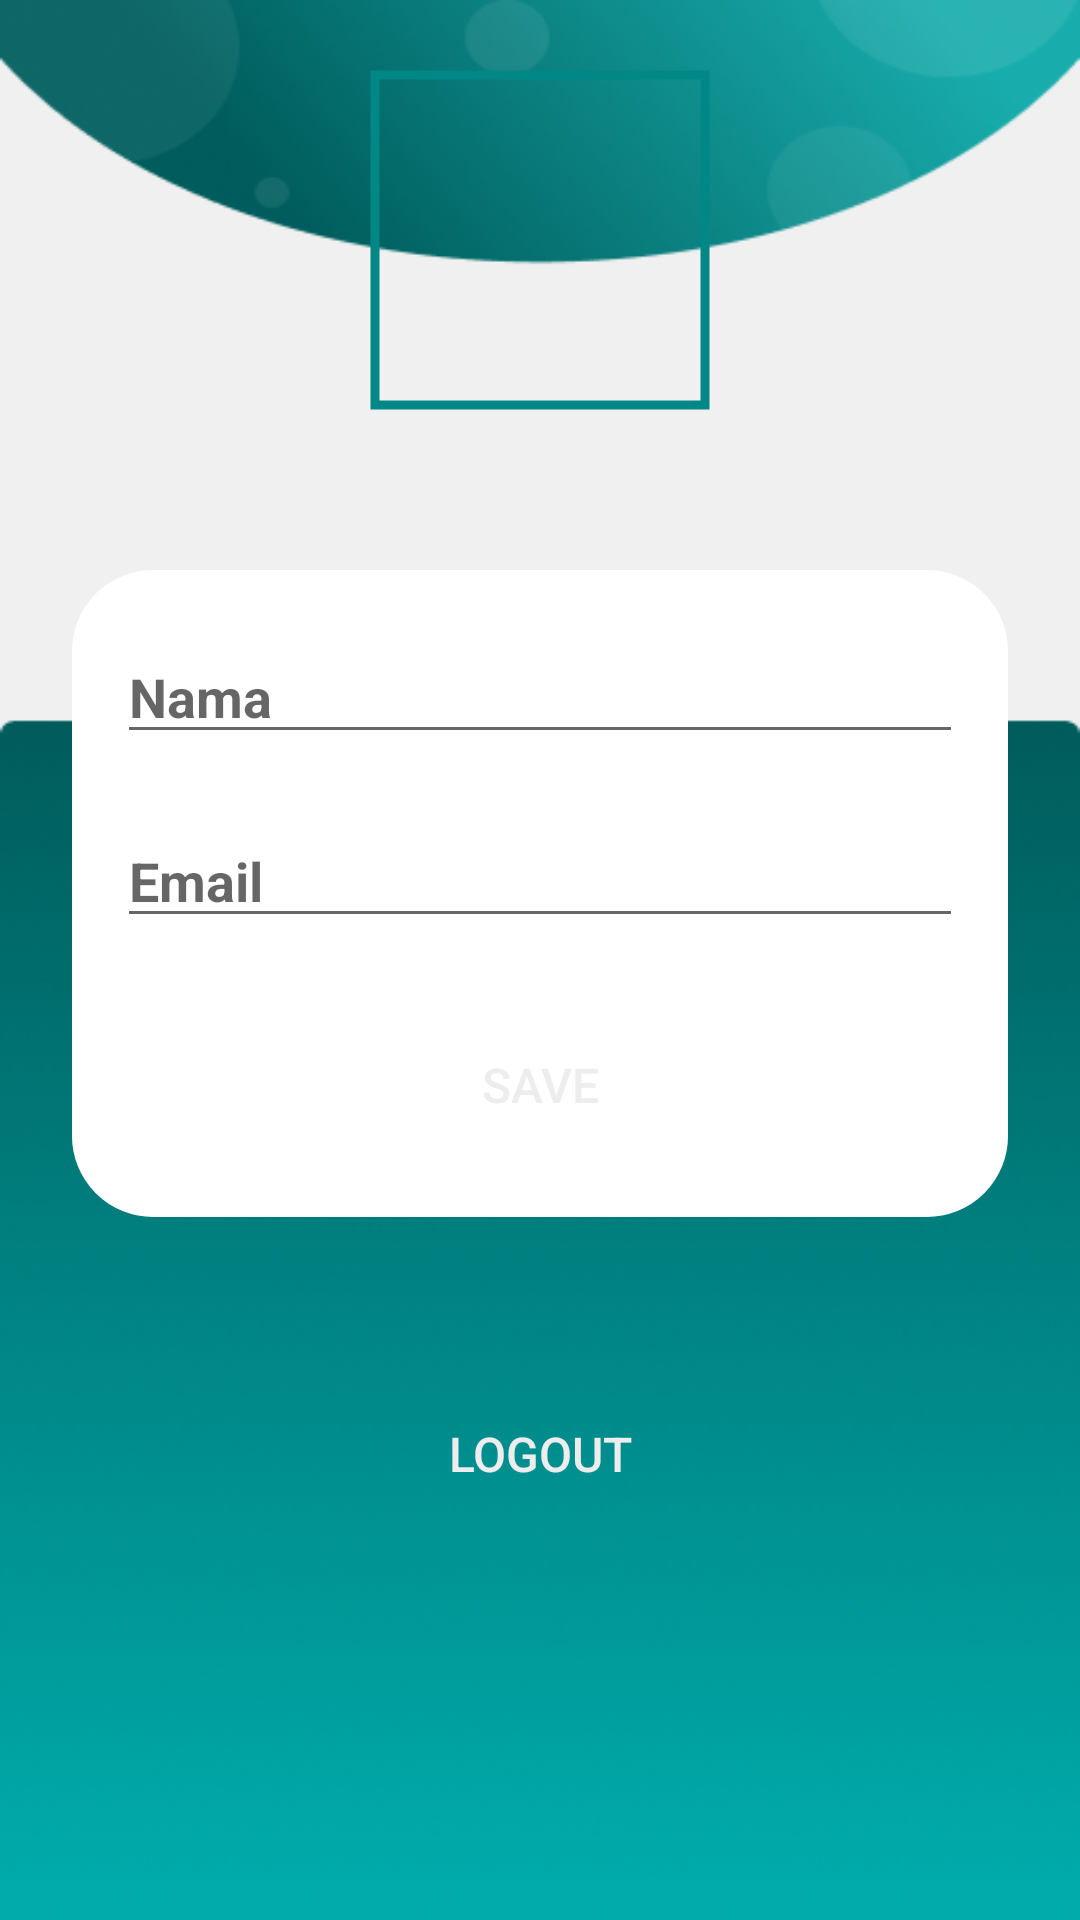

Write the Android layout XML for this screen, with the resource values it uses.
<!-- AndroidManifest.xml: application theme Theme.RegistrasiLoginForgetPassword -->
<!-- res/layout/fragment_profile.xml -->
<?xml version="1.0" encoding="utf-8"?>
<FrameLayout xmlns:android="http://schemas.android.com/apk/res/android"
    xmlns:tools="http://schemas.android.com/tools"
    xmlns:app="http://schemas.android.com/apk/res-auto"
    android:layout_width="match_parent"
    android:layout_height="match_parent"
    android:background="@drawable/bg_profileuser"
    tools:context=".ProfileFragment">

    <ScrollView
        android:layout_width="match_parent"
        android:layout_height="match_parent">
        <LinearLayout
            android:layout_width="match_parent"
            android:layout_height="match_parent"
            android:orientation="vertical">
            <com.google.android.material.imageview.ShapeableImageView
                android:id="@+id/iv_profile"
                android:layout_width="120dp"
                android:layout_height="120dp"
                android:layout_marginTop="20dp"
                android:padding="5dp"
                android:layout_gravity="center"
                android:scaleType="centerCrop"
                app:shapeAppearanceOverlay="@style/circular"
                app:strokeColor="@color/teal_700"
                app:strokeWidth="3dp"
                tools:srcCompat="@drawable/ic_launcher_background" />

            <LinearLayout
                android:id="@+id/linearLayout3"
                android:layout_width="match_parent"
                android:layout_height="wrap_content"
                android:paddingTop="10dp"
                android:paddingBottom="20dp"
                android:layout_marginStart="24dp"
                android:layout_marginTop="50dp"
                android:layout_marginEnd="24dp"
                android:background="@drawable/whitw_background"
                android:orientation="vertical"
                app:layout_constraintEnd_toEndOf="parent"
                app:layout_constraintStart_toStartOf="parent"
                app:layout_constraintTop_toBottomOf="@+id/iv_profile">


                <LinearLayout
                    android:layout_width="match_parent"
                    android:layout_height="wrap_content"
                    android:layout_margin="10dp"
                    android:orientation="horizontal">

                    <EditText
                        android:id="@+id/namaUser"
                        android:layout_width="wrap_content"
                        android:layout_height="wrap_content"
                        android:layout_weight="1"
                        android:hint="Nama"
                        android:textColor="#5382A6"
                        android:textSize="18sp"
                        android:textStyle="bold" />
                </LinearLayout>

                <LinearLayout
                    android:layout_width="match_parent"
                    android:layout_height="wrap_content"
                    android:layout_margin="10dp"
                    android:orientation="horizontal">

                    <EditText
                        android:id="@+id/emailUser"
                        android:layout_width="wrap_content"
                        android:layout_height="wrap_content"
                        android:layout_weight="1"
                        android:hint="Email"
                        android:textColor="#5382A6"
                        android:textSize="18sp"
                        android:textStyle="bold" />
                </LinearLayout>

                <Button
                    android:id="@+id/btnSave"
                    android:layout_width="match_parent"
                    android:layout_height="wrap_content"
                    android:layout_marginStart="32dp"
                    android:layout_marginTop="15dp"
                    android:layout_marginEnd="32dp"
                    android:background="@drawable/btn"
                    android:fontFamily="sans-serif-medium"
                    android:text="Save"
                    android:textColor="@color/white_6"
                    android:textSize="16sp" />

            </LinearLayout>

            <LinearLayout
                android:id="@+id/linearLayout4"
                android:layout_width="match_parent"
                android:layout_height="wrap_content"
                android:layout_marginStart="24dp"
                android:layout_marginTop="50dp"
                android:layout_marginEnd="24dp"
                android:orientation="vertical"
                android:padding="5dp"
                app:layout_constraintEnd_toEndOf="parent"
                app:layout_constraintHorizontal_bias="0.0"
                app:layout_constraintStart_toStartOf="parent"
                app:layout_constraintTop_toBottomOf="@+id/linearLayout3">


                <Button
                    android:id="@+id/btnLogout"
                    android:layout_width="match_parent"
                    android:layout_height="wrap_content"
                    android:layout_marginStart="32dp"
                    android:layout_marginEnd="32dp"
                    android:background="@drawable/btn"
                    android:fontFamily="sans-serif-medium"
                    android:text="Logout"
                    android:textColor="@color/white_6"
                    android:textSize="16sp" />

            </LinearLayout>

        </LinearLayout>

    </ScrollView>


</FrameLayout>
<!-- resources referenced by this layout -->
<resources>
  <color name="teal_700">#FF018786</color>
  <color name="white_6">#EDEDED</color>
  <!-- drawable bg_profileuser: png bitmap (drawable, 109058 bytes) -->
  <!-- drawable whitw_background (drawable) -->
  <?xml version="1.0" encoding="utf-8"?>
  <selector xmlns:android="http://schemas.android.com/apk/res/android">
      <item>
          <shape android:shape="rectangle">
              <solid android:color="#ffffff"/>
              <corners android:radius="26dp"/>
              <stroke android:width="2dp" android:color="#FFFFFF"/>
              
              <padding
                  android:left="5dp"
                  android:top="5dp"
                  android:right="5dp"
                  android:bottom="5dp"/>
              <size
                  android:width="100dp"
                  android:height="100dp"/>
  
  
  
  
          </shape>
      </item>
  </selector>
  <style name="Theme.RegistrasiLoginForgetPassword" parent="Theme.AppCompat.Light.NoActionBar">
          
          <item name="colorPrimary">@color/purple_500</item>
          <item name="colorPrimaryVariant">@color/purple_700</item>
          <item name="colorOnPrimary">@color/white</item>
          
          <item name="colorSecondary">@color/teal_200</item>
          <item name="colorSecondaryVariant">@color/teal_700</item>
          <item name="colorOnSecondary">@color/black</item>
          
          <item name="android:statusBarColor">?attr/colorPrimaryVariant</item>
          
      </style>
  <color name="purple_500">#FF6200EE</color>
  <color name="purple_700">#FF3700B3</color>
  <color name="white">#FFFFFFFF</color>
  <color name="teal_200">#FF03DAC5</color>
  <color name="black">#FF000000</color>
</resources>
